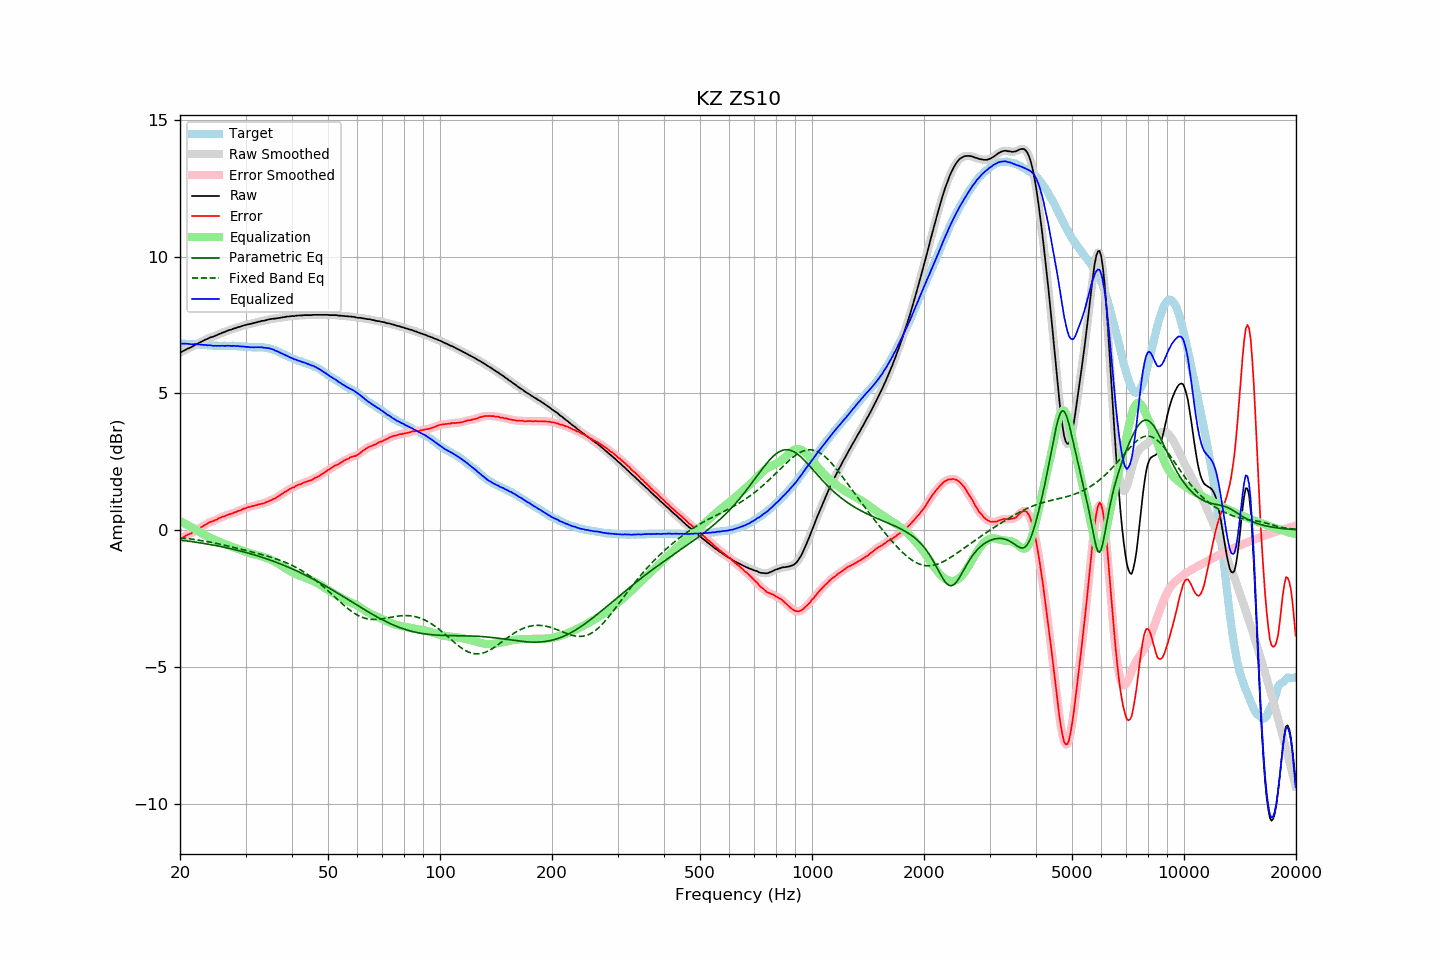

Data behind this chart, as committed beside it:
frequency, raw, error, smoothed, error_smoothed, equalization, parametric_eq, fixed_band_eq, equalized_raw, equalized_smoothed, target
20.00, 6.48, -0.34, 6.48, -0.33, 0.33, -0.37, -0.28, 6.81, 6.81, 6.81
20.20, 6.52, -0.29, 6.52, -0.30, 0.30, -0.37, -0.28, 6.82, 6.81, 6.81
20.40, 6.55, -0.26, 6.55, -0.26, 0.27, -0.38, -0.29, 6.82, 6.82, 6.81
20.61, 6.58, -0.23, 6.58, -0.23, 0.24, -0.39, -0.30, 6.81, 6.82, 6.81
20.81, 6.61, -0.19, 6.61, -0.20, 0.20, -0.40, -0.31, 6.81, 6.81, 6.80
21.02, 6.64, -0.16, 6.64, -0.17, 0.17, -0.40, -0.31, 6.81, 6.81, 6.80
21.23, 6.66, -0.14, 6.66, -0.14, 0.14, -0.41, -0.32, 6.80, 6.80, 6.80
21.44, 6.69, -0.12, 6.69, -0.12, 0.11, -0.42, -0.33, 6.80, 6.80, 6.81
21.66, 6.72, -0.08, 6.72, -0.08, 0.07, -0.43, -0.34, 6.79, 6.80, 6.80
21.87, 6.76, -0.04, 6.76, -0.04, 0.04, -0.44, -0.35, 6.80, 6.80, 6.80
22.09, 6.79, -0.00, 6.79, -0.00, 0.01, -0.45, -0.36, 6.80, 6.80, 6.79
22.31, 6.82, 0.03, 6.82, 0.03, -0.03, -0.45, -0.37, 6.79, 6.79, 6.79
22.54, 6.85, 0.07, 6.85, 0.07, -0.06, -0.46, -0.38, 6.78, 6.78, 6.78
22.76, 6.88, 0.10, 6.88, 0.10, -0.10, -0.47, -0.38, 6.78, 6.78, 6.78
22.99, 6.91, 0.13, 6.91, 0.13, -0.14, -0.48, -0.39, 6.77, 6.77, 6.78
23.22, 6.94, 0.17, 6.94, 0.17, -0.17, -0.49, -0.41, 6.77, 6.77, 6.77
23.45, 6.97, 0.20, 6.96, 0.20, -0.20, -0.50, -0.42, 6.77, 6.76, 6.77
23.69, 6.99, 0.23, 6.99, 0.24, -0.23, -0.51, -0.43, 6.75, 6.76, 6.76
23.92, 7.02, 0.27, 7.02, 0.27, -0.26, -0.52, -0.44, 6.76, 6.76, 6.75
24.16, 7.05, 0.30, 7.04, 0.30, -0.29, -0.53, -0.45, 6.76, 6.75, 6.74
24.40, 7.06, 0.31, 7.06, 0.32, -0.32, -0.54, -0.46, 6.74, 6.74, 6.74
24.65, 7.08, 0.33, 7.08, 0.34, -0.35, -0.55, -0.47, 6.73, 6.74, 6.74
24.89, 7.11, 0.37, 7.10, 0.36, -0.37, -0.57, -0.48, 6.74, 6.73, 6.74
25.14, 7.13, 0.39, 7.13, 0.39, -0.40, -0.58, -0.50, 6.73, 6.73, 6.74
25.39, 7.16, 0.43, 7.16, 0.42, -0.42, -0.59, -0.51, 6.74, 6.74, 6.73
25.65, 7.18, 0.45, 7.18, 0.45, -0.45, -0.60, -0.52, 6.73, 6.74, 6.73
25.91, 7.21, 0.48, 7.20, 0.47, -0.47, -0.61, -0.53, 6.74, 6.73, 6.73
26.16, 7.23, 0.49, 7.23, 0.49, -0.49, -0.62, -0.55, 6.73, 6.73, 6.74
26.43, 7.25, 0.51, 7.25, 0.52, -0.52, -0.64, -0.56, 6.73, 6.74, 6.74
26.69, 7.28, 0.54, 7.28, 0.54, -0.54, -0.65, -0.57, 6.74, 6.74, 6.74
26.96, 7.30, 0.56, 7.30, 0.56, -0.56, -0.66, -0.59, 6.74, 6.74, 6.74
27.23, 7.32, 0.58, 7.32, 0.58, -0.58, -0.68, -0.60, 6.74, 6.74, 6.73
27.50, 7.33, 0.60, 7.34, 0.60, -0.60, -0.69, -0.61, 6.73, 6.74, 6.73
27.77, 7.36, 0.62, 7.35, 0.62, -0.62, -0.70, -0.63, 6.74, 6.73, 6.74
28.05, 7.38, 0.65, 7.38, 0.64, -0.64, -0.72, -0.64, 6.73, 6.73, 6.73
28.33, 7.39, 0.66, 7.40, 0.67, -0.67, -0.73, -0.66, 6.72, 6.73, 6.73
28.62, 7.42, 0.70, 7.41, 0.69, -0.69, -0.74, -0.67, 6.73, 6.72, 6.72
28.90, 7.43, 0.70, 7.43, 0.71, -0.71, -0.76, -0.69, 6.72, 6.72, 6.73
29.19, 7.45, 0.73, 7.45, 0.74, -0.74, -0.77, -0.70, 6.71, 6.71, 6.72
29.48, 7.47, 0.76, 7.47, 0.76, -0.76, -0.79, -0.71, 6.71, 6.71, 6.70
29.78, 7.49, 0.79, 7.49, 0.78, -0.78, -0.81, -0.73, 6.71, 6.70, 6.70
30.08, 7.50, 0.80, 7.50, 0.81, -0.80, -0.82, -0.74, 6.70, 6.70, 6.70
30.38, 7.52, 0.83, 7.51, 0.82, -0.82, -0.84, -0.76, 6.70, 6.69, 6.69
30.68, 7.53, 0.84, 7.53, 0.84, -0.84, -0.85, -0.77, 6.69, 6.69, 6.69
30.99, 7.54, 0.85, 7.54, 0.86, -0.86, -0.87, -0.79, 6.68, 6.68, 6.69
31.30, 7.56, 0.87, 7.56, 0.87, -0.87, -0.89, -0.80, 6.68, 6.68, 6.68
31.61, 7.57, 0.89, 7.57, 0.89, -0.89, -0.91, -0.82, 6.68, 6.68, 6.68
31.93, 7.59, 0.91, 7.59, 0.90, -0.90, -0.92, -0.83, 6.69, 6.68, 6.68
32.24, 7.60, 0.91, 7.60, 0.92, -0.92, -0.94, -0.85, 6.68, 6.68, 6.69
32.57, 7.62, 0.94, 7.62, 0.94, -0.93, -0.96, -0.87, 6.69, 6.69, 6.68
32.89, 7.63, 0.95, 7.63, 0.95, -0.95, -0.98, -0.88, 6.68, 6.68, 6.68
33.22, 7.65, 0.97, 7.64, 0.96, -0.97, -1.00, -0.90, 6.68, 6.68, 6.68
33.55, 7.65, 0.97, 7.65, 0.98, -0.98, -1.02, -0.91, 6.66, 6.67, 6.68
33.89, 7.67, 1.00, 7.67, 1.00, -1.00, -1.04, -0.93, 6.66, 6.66, 6.67
34.23, 7.68, 1.03, 7.68, 1.02, -1.02, -1.06, -0.95, 6.65, 6.66, 6.65
34.57, 7.70, 1.05, 7.70, 1.05, -1.05, -1.08, -0.97, 6.65, 6.65, 6.65
34.92, 7.71, 1.08, 7.71, 1.08, -1.07, -1.10, -0.98, 6.64, 6.64, 6.63
35.27, 7.72, 1.09, 7.72, 1.10, -1.10, -1.12, -1.00, 6.62, 6.62, 6.62
35.62, 7.73, 1.14, 7.72, 1.13, -1.13, -1.14, -1.02, 6.60, 6.60, 6.59
35.97, 7.73, 1.15, 7.73, 1.16, -1.16, -1.16, -1.04, 6.57, 6.57, 6.58
... 635 more rows
